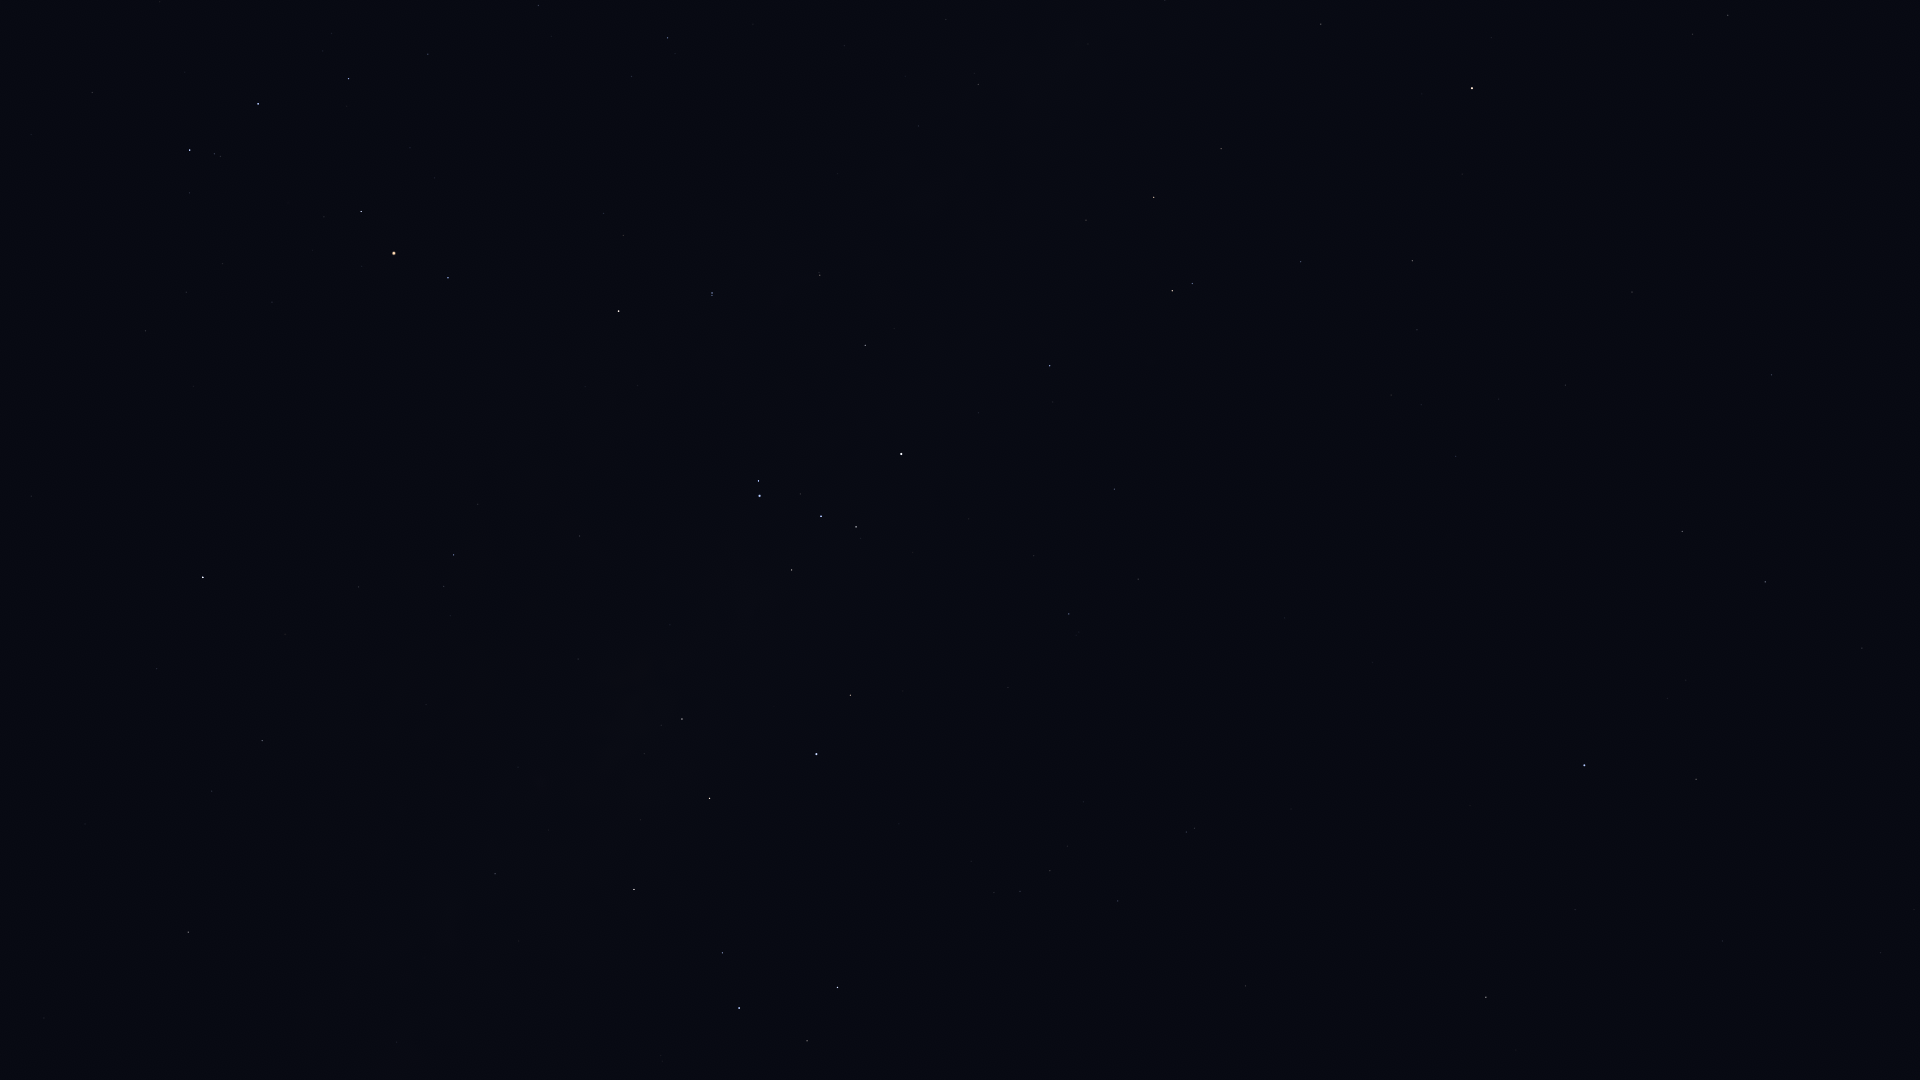

The table this chart was drawn from, first rows:
Star_ID, Name, X, Y
77634, HIP 77634, 538, 5
77853, HIP 77853, 92, 92
78104, Iklil, 428, 54
78265, Fang, 349, 78
78384, HIP 78384, 668, 38
78401, Dschubba, 258, 104
78639, HIP 78639, 946, 19
78820, Acrab, 190, 150
78970, HIP 78970, 631, 80
79374, Jabbah, 189, 193
79431, Sharjah, 175, 201
79509, HIP 79509, 1088, 44
80000, HIP 80000, 978, 84
80112, Alniyat, 361, 211
80582, HIP 80582, 918, 126
80687, Timir, 57, 338
80763, Antares, 394, 253
81065, HIP 81065, 1728, 15
81266, Paikauhale, 448, 278
81852, HIP 81852, 1693, 34
82273, Atria, 1472, 88
82363, HIP 82363, 1221, 149
82396, Larawag, 619, 311
82514, Xamidimura, 712, 293
82545, Pipirima, 712, 295
82671, HIP 82671, 819, 272
83081, HIP 83081, 1154, 197
83547, Rapeto, 856, 312
84012, Sabik, 203, 577
84143, HIP 84143, 865, 345
84405, Guniibuu, 478, 504
84787, Inquill, 1001, 332
84880, HIP 84880, 157, 668
85258, HIP 85258, 1172, 291
85267, HIP 85267, 1192, 283
85696, Lesath, 758, 481
85727, HIP 85727, 1301, 262
85755, HIP 85755, 450, 616
85792, HIP 85792, 1050, 366
85927, Shaula, 759, 496
86228, Sargas, 901, 454
86263, HIP 86263, 262, 740
86565, HIP 86565, 212, 791
86796, Cervantes, 1114, 391
86929, HIP 86929, 1412, 261
87072, HIP 87072, 578, 659
87261, Fuyue, 792, 570
88048, HIP 88048, 188, 932
88414, Pincoya, 633, 728
88635, Alnasl, 682, 719
88670, HIP 88670, 175, 992
88714, HIP 88714, 1114, 489
88866, HIP 88866, 1417, 330
89341, Polis, 495, 874
89931, Kaus Media, 709, 798
90004, Alasia, 311, 1037
90098, HIP 90098, 1391, 395
90185, Kaus Australis, 816, 754
90422, HIP 90422, 1069, 614
90496, Kaus Borealis, 634, 889
... 30 more rows
